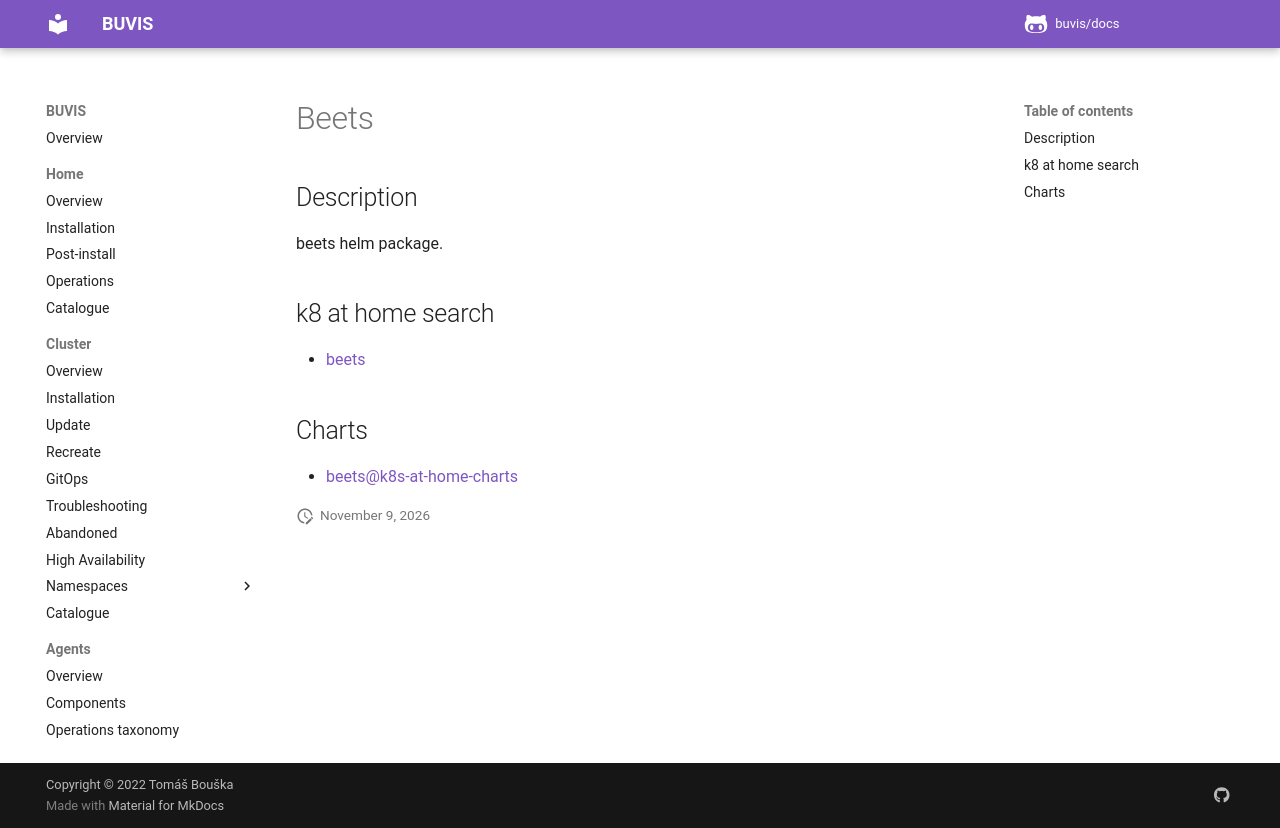

repository: buvis/docs · page: cluster/catalogue/beets/index.html · generator: mkdocs

# Beets

## Description

beets helm package.

## k8 at home search

- [beets](https://nanne.dev/k8s-at-home-search/#/beets)

## Charts

- [beets@k8s-at-home-charts](https://k8s-at-home.com/charts/)
